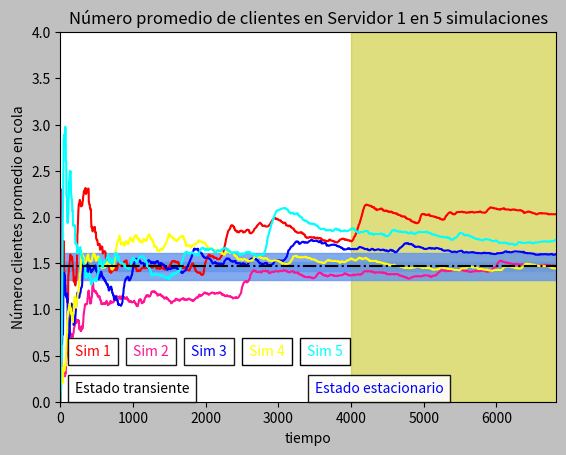

This figure's Python source: (Note: this script raises an exception after producing the figure.)
'''
Simulador de red de colas

    ESQUEMA

 2 colas -> 2 servidores -> 1 cola -> 3 servidores

    VARIABLES DE RESPEUSTA

-  Utilizacion promedio de servidores
-  Número promedio de clientes en colas
-  Tiempo promedio de un cliente en el sistema

Funciones globales:
    generarExp

    CLASES

Servidor:
    arribo
    partida
    arribo_grupo2
    partida_grupo2
    nuevoEvento
    medidasDesempeño

Simulador
    minimo
    nuevo_evento_global
    correr_simulacion
    estadisticas_simulacion

  Metodos de clase

    actualizar_lista_eventos
    actualizar_tiempo_en_sistema(cls, t):

    CONSTANTES

INFINITO
TIEMPO_ENTRE_ARRIBOS
'''

TIEMPO_ENTRE_ARRIBOS = 1/10
INFINITO = 90000000000000.0  # 90 BILLONES DE PESOS O 1.45 BILLONES DE DOLARES
import math
import random
import matplotlib.pyplot as plt

class Servidor(object):

    def __init__(self, id, tiempo_entre_servicio):
        self._id = id
        self.tiempo_entre_servicios = tiempo_entre_servicio
        # Tiempo entre arribos depende de la Simulacion no del Sevidor, pero para simplificar el
        #     problema, le agregue el atributo tambien a servidor.
        self.tiempoEntreArribos = TIEMPO_ENTRE_ARRIBOS
        self.reloj = 0.0
        self.estadoServ = 0
        self.lista_eventos = [INFINITO, INFINITO]
        self.cola = []
        self.num_cli_cola = 0
        self.demora_acumulada = 0.0
        self.completaron_demora = 0
        self.tiempo_ultimo_evento = 0.0
        self.area_qt = 0.0
        self.tiempo_servicio_total = 0
        self.tiempo_libre = 0.0
        self.listaUsoServ = []
        self.listaNumCliCola = []

    def arribo_grupo2(self, reloj):

        self.reloj = reloj
        self.lista_eventos[1] = reloj + generarExp(self.tiempo_entre_servicios)

        if self.estadoServ == 0:
            self.estadoServ = 1

        Simulador.Cola_intermedia.pop(0)
        if len(Simulador.Cola_intermedia) > 0:
            Simulador.AreaQ += (len(Simulador.Cola_intermedia)*(self.reloj - self.tiempo_ultimo_evento))
            Simulador.ListaNumCliColaIntermedia.append(Simulador.AreaQ / Simulador.Reloj)
            Simulador.actualizar_tiempo_en_sistema(len(Simulador.Cola_intermedia)*(self.reloj - self.tiempo_ultimo_evento))
            self.lista_eventos[0] = Simulador.Cola_intermedia[0]
            Simulador.Cola_intermedia.pop(0)

        Simulador.Completaron_demora += 1

        self.tiempo_ultimo_evento = reloj
        Simulador.actualizar_lista_eventos(self._id, self.lista_eventos)

    def partida_grupo2(self, reloj):

        self.reloj = reloj
        if len(Simulador.Cola_intermedia) > 0:
            self.demora_acumulada += self.reloj - Simulador.Cola_intermedia[0]
            Simulador.Completaron_demora += 1
            Simulador.Demora_acumulada += self.reloj - Simulador.Cola_intermedia[0]

            self.tiempo_servicio_total += (self.reloj - self.tiempo_ultimo_evento)
            Simulador.AreaQ += (len(Simulador.Cola_intermedia) * (self.reloj - self.tiempo_ultimo_evento))
            Simulador.ListaNumCliColaIntermedia.append(Simulador.AreaQ / Simulador.Reloj)
            self.arribo_grupo2(reloj)
        else:
            self.estadoServ = 0
            self.tiempo_servicio_total += (self.reloj - self.tiempo_ultimo_evento)
            self.lista_eventos[0] = INFINITO
            self.lista_eventos[1] = INFINITO

        Simulador.actualizar_tiempo_en_sistema(self.reloj - self.tiempo_ultimo_evento)
        Simulador.Cantidad_clientes_en_sistema += 1

        self.listaUsoServ.append(self.tiempo_servicio_total / self.reloj)
        Simulador.ListaTiempoSistema.append(Simulador.Tiempo_clientes_en_sistema / Simulador.Cantidad_clientes_en_sistema)
        Simulador.actualizar_lista_eventos(self._id, self.lista_eventos)

    def arribo(self):

        self.lista_eventos[0] = self.reloj + generarExp(self.tiempoEntreArribos)

        if self.estadoServ == 0:
            self.tiempo_libre += self.reloj - self.tiempo_ultimo_evento
            self.estadoServ = 1
            self.lista_eventos[1] = self.reloj + generarExp(self.tiempo_entre_servicios)
            self.completaron_demora += 1
        else:
            self.tiempo_servicio_total += (self.reloj - self.tiempo_ultimo_evento)
            self.listaUsoServ.append(self.tiempo_servicio_total / self.reloj)
            self.area_qt += (self.num_cli_cola * (self.reloj - self.tiempo_ultimo_evento))
            self.listaNumCliCola.append(self.area_qt/ self.reloj)
            Simulador.actualizar_tiempo_en_sistema(self.num_cli_cola * (self.reloj - self.tiempo_ultimo_evento))
            self.num_cli_cola += 1
            self.cola.append(self.reloj)

    def partida(self):

        Simulador.Cola_intermedia.append(self.lista_eventos[1])
        if self.num_cli_cola > 0:

            self.lista_eventos[1] = self.reloj + generarExp(self.tiempo_entre_servicios)
            self.demora_acumulada += self.reloj - self.cola[0]
            self.completaron_demora += 1
            self.tiempo_servicio_total += (self.reloj - self.tiempo_ultimo_evento)
            self.listaUsoServ.append(self.tiempo_servicio_total / self.reloj)
            Simulador.actualizar_tiempo_en_sistema(self.reloj - self.tiempo_ultimo_evento)
            self.area_qt += (self.num_cli_cola * (self.reloj - self.tiempo_ultimo_evento))
            self.listaNumCliCola.append(self.area_qt / self.reloj)
            self.num_cli_cola -= 1
            self.cola.pop(0)
        else:
            self.estadoServ = 0
            self.tiempo_servicio_total += (self.reloj - self.tiempo_ultimo_evento)
            self.listaUsoServ.append(self.tiempo_servicio_total / self.reloj)
            Simulador.actualizar_tiempo_en_sistema(self.reloj - self.tiempo_ultimo_evento)
            self.lista_eventos[1] = INFINITO

    def nuevoEvento(self, lista_eventos):


        self.lista_eventos = lista_eventos

        if self.lista_eventos[0] <= self.lista_eventos[1]:
            self.reloj = self.lista_eventos[0]
            self.arribo()
        else:
            self.reloj = self.lista_eventos[1]
            self.partida()

        self.tiempo_ultimo_evento = self.reloj
        Simulador.actualizar_lista_eventos(self._id, self.lista_eventos)

    def medidasDesempeño(self):
        print("---------------------------------------------------")
        print("Medidas de desempeño del servidor: ", self._id)
        var2 = self.tiempo_servicio_total / self.reloj
        var2 = round(var2 * 100, 2)
        print("    Utilización promedio del servidor:", var2)
        if self._id == 1 or self._id == 2:
            var1 = self.area_qt / self.reloj
            print("    Nro promedio de cli en cola: %.2f" % var1)
            var3 = self.demora_acumulada / self.completaron_demora
            print("    Demora promedio por cliente: %.2f" % var3)


class Simulador(object):
    Cantidad_clientes_en_sistema = 0
    Tiempo_clientes_en_sistema = 0.0
    Lista_eventos = []
    Cola_intermedia = []
    Completaron_demora = 0
    Demora_acumulada = 0.0
    AreaQ = 0.0
    ListaTiempoSistema = []
    ListaNumCliColaIntermedia = []
    Reloj = 0.0

    def __init__(self):
        self.tiempoEntreArribos = TIEMPO_ENTRE_ARRIBOS
        self.relojSIM = 0.0
        self.servidor_evento = 0
        self.servidor_lista_evento = []
        self.proximo_evento = ""

    @classmethod
    def actualizar_lista_eventos(cls, id_servidor, lista_eventos):
        Simulador.Lista_eventos[id_servidor] = lista_eventos

    @classmethod
    def actualizar_tiempo_en_sistema(cls, t):
        cls.Tiempo_clientes_en_sistema += t

    @classmethod
    def inicializarClase(cls):
        cls.Cantidad_clientes_en_sistema = 0
        cls.Tiempo_clientes_en_sistema = 0.0
        cls.Lista_eventos = []
        cls.Cola_intermedia = []
        cls.Completaron_demora = 0
        cls.Demora_acumulada = 0.0
        cls.AreaQ = 0.0
        cls.ListaTiempoSistema = []
        cls.ListaNumCliColaIntermedia = []

    def inicializar(self):

        self.ser1 = Servidor(1, 1 / 7)
        self.ser2 = Servidor(2, 1 / 5)
        self.ser3 = Servidor(3, 1 / 5)
        self.ser4 = Servidor(4, 1 / 5)
        self.ser5 = Servidor(5, 1 / 6)

        Simulador.Lista_eventos = [[INFINITO, INFINITO], [generarExp(self.tiempoEntreArribos), INFINITO],
                                   [generarExp(self.tiempoEntreArribos), INFINITO]
            , [INFINITO, INFINITO], [INFINITO, INFINITO], [INFINITO, INFINITO]]

    def minimo(self, lista):
        minimo = INFINITO
        i_minimo = 1
        for i in range(1,6):
            for j in range(0,2):
                if lista[i][j] < minimo:
                    minimo = lista[i][j]
                    i_minimo = i
        return i_minimo

    def nuevo_evento_global(self):

        # Busco el servidor que tiene el evento mas proximo.
        # Ejemplo [ ["Arribos", "Partidas"], [4, 5], [6, 8], [9, 6], [1, 6], [4, 8]]
        #
        # Va a devolver el servidor 4, que tiene el evento arribo en 1

        self.servidor_evento = self.minimo(Simulador.Lista_eventos)
        self.servidor_lista_evento = Simulador.Lista_eventos[self.servidor_evento]

        if self.servidor_lista_evento[0] <= self.servidor_lista_evento[1]:
            self.relojSIM = self.servidor_lista_evento[0]
            self.proximo_evento = "ARRIBO"
        else:
            self.relojSIM = self.servidor_lista_evento[1]
            self.proximo_evento = "PARTIDA"


    def estadisticas_simulacion(self):
        self.ser1.medidasDesempeño()
        self.ser2.medidasDesempeño()
        self.ser3.medidasDesempeño()
        self.ser4.medidasDesempeño()
        self.ser5.medidasDesempeño()
        var2 = Simulador.AreaQ / self.relojSIM
        print("--------------------------------------------------------")
        print("Medidas desempeño Cola Intermedia")
        print("    Numero promedio de clientes en cola intermedia %.2f"% var2)
        print("Tiempo promedio en el sistema %s" % (Simulador.Tiempo_clientes_en_sistema / Simulador.Cantidad_clientes_en_sistema))


    def correr_simulacion(self):


        self.inicializar()
        while True:

            # Generar un nuevo evento. Bajo el supuesto de que nunca va a haber dos eventos en el mismo instante,
            #   ya que la funcion np.random.exponential(media) retorna un numero aleatorio de 16 decimales.
            self.nuevo_evento_global()
            Simulador.Reloj = self.relojSIM
            if self.servidor_evento == 1:
                self.ser1.nuevoEvento(self.servidor_lista_evento)

            if self.servidor_evento == 2:
                self.ser2.nuevoEvento(self.servidor_lista_evento)

            if len(Simulador.Cola_intermedia) > 0:

                if self.ser3.estadoServ == 0:
                    self.ser3.arribo_grupo2(self.relojSIM)
                elif self.ser4.estadoServ == 0:
                    self.ser4.arribo_grupo2(self.relojSIM)
                elif self.ser5.estadoServ == 0:
                    self.ser5.arribo_grupo2(self.relojSIM)

            if self.servidor_evento == 3 :
                self.ser3.partida_grupo2(self.relojSIM)
            if self.servidor_evento == 4 :
                self.ser4.partida_grupo2(self.relojSIM)
            if self.servidor_evento == 5 :
                self.ser5.partida_grupo2(self.relojSIM)

            if self.relojSIM >= 50000:
                break
        # self.estadisticas_simulacion()


# ---------------------------------------------
# Funciones
# ---------------------------------------------
def generarExp(media):
    return -(1/media) * math.log(random.random())

def graficarPromedio(ll, utilizacionProm = 0.77, text = ''):
    plt.figure().patch.set_facecolor('silver')
    plt.title('Utilizacion promedio del servidor ' + text + ' en 5 simulaciones')
    plt.plot(ll[0], 'r', ll[1], 'deeppink', ll[2], 'b', ll[3], 'yellow', ll[4], 'aqua')
    plt.xlabel("tiempo")
    plt.ylabel("Utilizacion promedio por servidor")
    plt.axhspan(utilizacionProm - (utilizacionProm * 0.03), utilizacionProm + utilizacionProm * 0.03, alpha=0.8, color='cornflowerblue')
    plt.axvspan(4000, len(min(ll)), alpha=0.5, color='y')
    plt.axhline(utilizacionProm, color='k', ls="-.", lw="1.5", xmax=1)  # Comando para linea horizontal interlineada

    plt.ylim(0, 1)  # Limites para el eje Y
    plt.xlim(0, 2000)  # Limites para el eje X

    plt.show()



    var = input("Ingrese el tiempo en el que es sistema pasa a estado estacionario ")

    # Color de fondo de la brode de la imagen
    plt.figure().patch.set_facecolor('silver')
    plt.title('Utilizacion promedio del servidor ' + text + ' en 5 simulaciones')
    plt.plot(ll[0], 'r', ll[1], 'deeppink', ll[2], 'b', ll[3], 'yellow', ll[4], 'aqua')
    # plt.plot(ll[0], 'lightcoral', ll[1], 'y', ll[2], 'steelblue', ll[3], 'goldenrod', ll[4], 'chocolate')
    plt.xlabel("tiempo")
    plt.ylabel("Utilizacion promedio por servidor")

    # Banda horizontal de y=0 a y=2 de color azul
    # y 30% de transparencia (alpha=0.3)
    plt.axhspan(utilizacionProm - (utilizacionProm * 0.03), utilizacionProm + utilizacionProm * 0.03, alpha=0.8, color='cornflowerblue')

    # Banda vertical de x=0 a x=4 de color amarillo
    # y 30% de transparencia
    plt.axvspan(int(var), len(min(ll)), alpha=0.5, color='y')

    plt.axhline(utilizacionProm, color='k', ls="-.", lw="1.5", xmax=1)  # Comando para linea horizontal interlineada '-.'

    plt.ylim(0, 1)  # Limites para el eje Y

    # Calculo el tamaño minimo de los arreglos para graficar
    minimo = len(ll[0])
    for i in range(1,5):
        x = len(ll[i])
        if x < minimo:
            minimo= x
    plt.xlim(0, 2000)  # Limites para el eje X

    ## Graficos de abajo
    plt.text(200, 0.05, 'Estado transiente', color="k", style='italic', bbox={'facecolor': 'white', 'alpha': 0.90, 'pad': 5})
    plt.text(1250, 0.05, 'Estado estacionario', color="b", style='italic', bbox={'facecolor': 'white', 'alpha': 0.90, 'pad': 5})

    #Graficos de cada simulacion
    plt.text(1500, 0.2, 'Corrida 1', color="r", style='italic', bbox={'facecolor': 'white', 'alpha': 0.90, 'pad': 5})
    plt.text(1500, 0.3, 'Corrida 2', color="deeppink", style='italic', bbox={'facecolor': 'white', 'alpha': 0.90, 'pad': 5})
    plt.text(1500, 0.4, 'Corrida 3', color="b", style='italic', bbox={'facecolor': 'white', 'alpha': 0.90, 'pad': 5})
    plt.text(1500, 0.5, 'Corrida 4', color="yellow", style='italic', bbox={'facecolor': 'white', 'alpha': 0.99, 'pad': 5})
    plt.text(1500, 0.6, 'Corrida 5', color="aqua", style='italic', bbox={'facecolor': 'white', 'alpha': 0.99, 'pad': 5})
    plt.show()

def graficarNumCola(ll, utilizacionProm = 0.77, text = '', opc = False):
    plt.figure().patch.set_facecolor('silver')
    plt.title('Número promedio de clientes en ' + text + ' en 5 simulaciones')
    plt.plot(ll[0], 'r', ll[1], 'deeppink', ll[2], 'b', ll[3], 'yellow', ll[4], 'aqua')
    plt.xlabel("tiempo")
    plt.ylabel("Número clientes promedio en cola")
    plt.axhspan(utilizacionProm - (utilizacionProm * 0.03), utilizacionProm + utilizacionProm * 0.03, alpha=0.8, color='cornflowerblue')
    plt.axvspan(4000, len(min(ll)), alpha=0.5, color='y')
    plt.axhline(utilizacionProm, color='k', ls="-.", lw="1.5", xmax=1)  # Comando para linea horizontal interlineada
    if opc:
        # Graficos de cada simulacion
        plt.text(100, 0.3, 'Sim 1', color="r", style='italic', bbox={'facecolor': 'white', 'alpha': 0.90, 'pad': 5})
        plt.text(200, 0.3, 'Sim 2', color="deeppink", style='italic', bbox={'facecolor': 'white', 'alpha': 0.90, 'pad': 5})
        plt.text(300, 0.3, 'Sim 3', color="b", style='italic', bbox={'facecolor': 'white', 'alpha': 0.90, 'pad': 5})
        plt.text(400, 0.3, 'Sim 4', color="yellow", style='italic', bbox={'facecolor': 'white', 'alpha': 0.99, 'pad': 5})
        plt.text(500, 0.3, 'Sim 5', color="aqua", style='italic', bbox={'facecolor': 'white', 'alpha': 0.99, 'pad': 5})
        plt.axhspan(utilizacionProm - (utilizacionProm * 0.2), utilizacionProm + utilizacionProm * 0.2, alpha=0.8, color='cornflowerblue')
        plt.ylim(0, 0.4)  # Limites para el eje Y
        plt.xlim(0, 500)  # Limites para el eje X
        plt.text(100, 0.05, 'Estado transiente', color="k", style='italic', bbox={'facecolor': 'white', 'alpha': 0.90, 'pad': 5})
        plt.text(300, 0.1, 'Estado estacionario', color="b", style='italic', bbox={'facecolor': 'white', 'alpha': 0.90, 'pad': 5})
    else:
        plt.ylim(0, 4)  # Limites para el eje Y

        # Calculo el tamaño minimo de los arreglos para graficar
        minimo = len(ll[0])
        for i in range(1, 5):
            x = len(ll[i])
            if x < minimo:
                minimo = x
        plt.xlim(0, minimo)  # Limites para el eje X
        plt.axhspan(utilizacionProm - (utilizacionProm * 0.1), utilizacionProm + utilizacionProm * 0.1, alpha=0.8,
                    color='cornflowerblue')
        ## Graficos de abajo
        plt.text(200, 0.1, 'Estado transiente', color="k", style='italic',
                 bbox={'facecolor': 'white', 'alpha': 0.90, 'pad': 5})
        plt.text(3500, 0.1, 'Estado estacionario', color="b", style='italic',
                 bbox={'facecolor': 'white', 'alpha': 0.90, 'pad': 5})

        # Graficos de cada simulacion
        plt.text(200, 0.5, 'Sim 1', color="r", style='italic', bbox={'facecolor': 'white', 'alpha': 0.90, 'pad': 5})
        plt.text(1000, 0.5, 'Sim 2', color="deeppink", style='italic',
                 bbox={'facecolor': 'white', 'alpha': 0.90, 'pad': 5})
        plt.text(1800, 0.5, 'Sim 3', color="b", style='italic', bbox={'facecolor': 'white', 'alpha': 0.90, 'pad': 5})
        plt.text(2600, 0.5, 'Sim 4', color="yellow", style='italic',
                 bbox={'facecolor': 'white', 'alpha': 0.99, 'pad': 5})
        plt.text(3400, 0.5, 'Sim 5', color="aqua", style='italic', bbox={'facecolor': 'white', 'alpha': 0.99, 'pad': 5})
    # plt.ylim(0, max(ll[0]) + 1)  # Limites para el eje Y
    # plt.xlim(0, len(min(ll)))  # Limites para el eje X

    plt.show()



    var = input("Ingrese el tiempo en el que es sistema pasa a estado estacionario ")

    # Color de fondo de la brode de la imagen
    plt.figure().patch.set_facecolor('silver')
    plt.title('Número promedio de clientes en ' + text + ' en 5 simulaciones')
    plt.plot(ll[0], 'r', ll[1], 'deeppink', ll[2], 'b', ll[3], 'yellow', ll[4], 'aqua')
    # plt.plot(ll[0], 'lightcoral', ll[1], 'y', ll[2], 'steelblue', ll[3], 'goldenrod', ll[4], 'chocolate')
    plt.xlabel("tiempo")
    plt.ylabel("Número clientes promedio en cola")

    # Banda vertical de x=0 a x=4 de color amarillo
    # y 30% de transparencia
    plt.axvspan(int(var), len(min(ll)), alpha=0.5, color='y')

    plt.axhline(utilizacionProm, color='k', ls="-.", lw="1.5", xmax=1)  # Comando para linea horizontal interlineada '-.'

    if opc:
        # Graficos de cada simulacion
        plt.text(100, 0.3, 'Sim 1', color="r", style='italic', bbox={'facecolor': 'white', 'alpha': 0.90, 'pad': 5})
        plt.text(200, 0.3, 'Sim 2', color="deeppink", style='italic', bbox={'facecolor': 'white', 'alpha': 0.90, 'pad': 5})
        plt.text(300, 0.3, 'Sim 3', color="b", style='italic', bbox={'facecolor': 'white', 'alpha': 0.90, 'pad': 5})
        plt.text(400, 0.3, 'Sim 4', color="yellow", style='italic', bbox={'facecolor': 'white', 'alpha': 0.99, 'pad': 5})
        plt.text(500, 0.3, 'Sim 5', color="aqua", style='italic', bbox={'facecolor': 'white', 'alpha': 0.99, 'pad': 5})
        plt.axhspan(utilizacionProm - (utilizacionProm * 0.2), utilizacionProm + utilizacionProm * 0.2, alpha=0.8, color='cornflowerblue')
        plt.ylim(0, 0.4)  # Limites para el eje Y
        plt.xlim(0, 800)  # Limites para el eje X
        plt.text(100, 0.02, 'Estado transiente', color="k", style='italic', bbox={'facecolor': 'white', 'alpha': 0.90, 'pad': 5})
        plt.text(450, 0.02, 'Estado estacionario', color="b", style='italic', bbox={'facecolor': 'white', 'alpha': 0.90, 'pad': 5})
    else:
        plt.ylim(0, 3.5)  # Limites para el eje Y

        # Calculo el tamaño minimo de los arreglos para graficar
        minimo = len(ll[0])
        for i in range(1, 5):
            x = len(ll[i])
            if x < minimo:
                minimo = x
        plt.xlim(0, minimo)  # Limites para el eje X
        plt.axhspan(utilizacionProm - (utilizacionProm * 0.1), utilizacionProm + utilizacionProm * 0.1, alpha=0.8,
                    color='cornflowerblue')
        ## Graficos de abajo
        plt.text(200, 0.1, 'Estado transiente', color="k", style='italic',
                 bbox={'facecolor': 'white', 'alpha': 0.90, 'pad': 5})
        plt.text(4200, 0.1, 'Estado estacionario', color="b", style='italic',
                 bbox={'facecolor': 'white', 'alpha': 0.90, 'pad': 5})

        # Graficos de cada simulacion
        plt.text(5200, 0.4, 'Simulacion 1', color="r", style='italic', bbox={'facecolor': 'white', 'alpha': 0.90, 'pad': 5})
        plt.text(5200, 0.7, 'Simulacion 2', color="deeppink", style='italic',
                 bbox={'facecolor': 'white', 'alpha': 0.90, 'pad': 5})
        plt.text(5200, 1, 'Simulacion 3', color="b", style='italic', bbox={'facecolor': 'white', 'alpha': 0.90, 'pad': 5})
        plt.text(5200, 2.2, 'Simulacion 4', color="yellow", style='italic',
                 bbox={'facecolor': 'white', 'alpha': 0.99, 'pad': 5})
        plt.text(5200, 2.5, 'Simulacion 5', color="aqua", style='italic', bbox={'facecolor': 'white', 'alpha': 0.99, 'pad': 5})
    plt.show()

def graficarTiempoSistema(ll, utilizacionProm = 0.77):
    plt.figure().patch.set_facecolor('silver')
    plt.title('Tiempo promedio de cliente en sistema en 5 simulaciones')
    plt.plot(ll[0], 'r', ll[1], 'deeppink', ll[2], 'b', ll[3], 'yellow', ll[4], 'aqua')
    plt.xlabel("tiempo")
    plt.ylabel("Tiempo promedio en sistema")
    plt.axhspan(utilizacionProm - (utilizacionProm * 0.1), utilizacionProm + utilizacionProm * 0.1, alpha=0.8, color='cornflowerblue')
    plt.axvspan(4000, len(min(ll)), alpha=0.5, color='y')
    plt.axhline(utilizacionProm, color='k', ls="-.", lw="1.5", xmax=1)  # Comando para linea horizontal interlineada

    plt.ylim(0, max(ll[0]) + 1)  # Limites para el eje Y
    minimo = len(ll[0])
    for i in range(1, 5):
        x = len(ll[i])
        if x < minimo:
            minimo = x
    plt.xlim(0, minimo)  # Limites para el eje X

    # Graficos de cada simulacion
    plt.text(200, 0.5, 'Sim 1', color="r", style='italic', bbox={'facecolor': 'white', 'alpha': 0.90, 'pad': 5})
    plt.text(1000, 0.5, 'Sim 2', color="deeppink", style='italic',
             bbox={'facecolor': 'white', 'alpha': 0.90, 'pad': 5})
    plt.text(1800, 0.5, 'Sim 3', color="b", style='italic', bbox={'facecolor': 'white', 'alpha': 0.90, 'pad': 5})
    plt.text(2600, 0.5, 'Sim 4', color="yellow", style='italic',
             bbox={'facecolor': 'white', 'alpha': 0.99, 'pad': 5})
    plt.text(3400, 0.5, 'Sim 5', color="aqua", style='italic', bbox={'facecolor': 'white', 'alpha': 0.99, 'pad': 5})
    plt.show()



    var = input("Ingrese el tiempo en el que es sistema pasa a estado estacionario ")

    # Color de fondo de la brode de la imagen
    plt.figure().patch.set_facecolor('silver')
    plt.title('Tiempo promedio en sistema en 5 simulaciones')
    plt.plot(ll[0], 'r', ll[1], 'deeppink', ll[2], 'b', ll[3], 'yellow', ll[4], 'aqua')
    # plt.plot(ll[0], 'lightcoral', ll[1], 'y', ll[2], 'steelblue', ll[3], 'goldenrod', ll[4], 'chocolate')
    plt.xlabel("tiempo")
    plt.ylabel("Tiempo promedio en sistema")

    plt.axhspan(utilizacionProm - (utilizacionProm * 0.1), utilizacionProm + utilizacionProm * 0.1, alpha=0.8, color='cornflowerblue')
    plt.axvspan(int(var), len(min(ll)), alpha=0.5, color='y')

    plt.axhline(utilizacionProm, color='k', ls="-.", lw="1.5", xmax=1)  # Comando para linea horizontal interlineada '-.'

    plt.ylim(0, max(ll[0]) + 1)  # Limites para el eje Y

    # Calculo el tamaño minimo de los arreglos para graficar
    minimo = len(ll[0])
    for i in range(1,5):
        x = len(ll[i])
        if x < minimo:
            minimo= x
    plt.xlim(0, minimo)  # Limites para el eje X

    ## Graficos de abajo
    plt.text(200, 1, 'Estado transiente', color="k", style='italic', bbox={'facecolor': 'white', 'alpha': 0.90, 'pad': 5})
    plt.text(1000, 1, 'Estado estacionario', color="b", style='italic', bbox={'facecolor': 'white', 'alpha': 0.90, 'pad': 5})

    #Graficos de cada simulacion
    plt.text(1500, 3, 'Corrida 1', color="r", style='italic', bbox={'facecolor': 'white', 'alpha': 0.90, 'pad': 5})
    plt.text(1500, 5 , 'Corrida 2', color="deeppink", style='italic', bbox={'facecolor': 'white', 'alpha': 0.90, 'pad': 5})
    plt.text(1500, 7, 'Corrida 3', color="b", style='italic', bbox={'facecolor': 'white', 'alpha': 0.90, 'pad': 5})
    plt.text(1500, 9, 'Corrida 4', color="yellow", style='italic', bbox={'facecolor': 'white', 'alpha': 0.99, 'pad': 5})
    plt.text(1500, 11 , 'Corrida 5', color="aqua", style='italic', bbox={'facecolor': 'white', 'alpha': 0.99, 'pad': 5})
    plt.show()


# ---------------------------------------------
# Ejecución del modelo
# ---------------------------------------------


sim1 = Simulador()
sim2 = Simulador()
sim3 = Simulador()
sim4 = Simulador()
sim5 = Simulador()

sim1.correr_simulacion()
sim2.correr_simulacion()
sim3.correr_simulacion()
sim4.correr_simulacion()
sim5.correr_simulacion()


# print("Utilizacion Servidor 1")
# ll1 = [sim1.ser1.listaUsoServ, sim2.ser1.listaUsoServ, sim3.ser1.listaUsoServ
#         , sim4.ser1.listaUsoServ, sim5.ser1.listaUsoServ]
#
# graficarPromedio(ll1, sim4.ser1.tiempo_servicio_total / sim4.ser1.reloj, '1')



print("Numero Promedio Cola servidor 1")
ll2 = [sim1.ser1.listaNumCliCola, sim2.ser1.listaNumCliCola, sim3.ser1.listaNumCliCola
        , sim4.ser1.listaNumCliCola, sim5.ser1.listaNumCliCola]

graficarNumCola(ll2, sim4.ser1.area_qt/ sim4.ser1.reloj, "Servidor 1")




#
# print("Utilizacion Servidor 4")
# ll1 = [sim1.ser4.listaUsoServ, sim2.ser4.listaUsoServ, sim3.ser4.listaUsoServ
#         , sim4.ser4.listaUsoServ, sim5.ser4.listaUsoServ]
#
# for i in range(0,5):
#     print(len(ll1[i]))
#
# graficarPromedio(ll1, sim4.ser4.tiempo_servicio_total / sim4.ser4.reloj, '4')






# print("Tiempo promedio de cliente en sistema")
#
# ll1 = []
#
# Simulador.inicializarClase()
# sim1.correr_simulacion()
# ll1.append(Simulador.ListaTiempoSistema)
#
# Simulador.inicializarClase()
# sim2.correr_simulacion()
# ll1.append(Simulador.ListaTiempoSistema)
#
# Simulador.inicializarClase()
# sim3.correr_simulacion()
# ll1.append(Simulador.ListaTiempoSistema)
#
# Simulador.inicializarClase()
# sim4.correr_simulacion()
# ll1.append(Simulador.ListaTiempoSistema)
#
# Simulador.inicializarClase()
# sim5.correr_simulacion()
# ll1.append(Simulador.ListaTiempoSistema)
#
# for i in range(0,5):
#     print(len(ll1[i]))
#
# tiempo = Simulador.Tiempo_clientes_en_sistema / Simulador.Cantidad_clientes_en_sistema
# print(str(tiempo))
#
# graficarTiempoSistema(ll1, tiempo)







# print("Grafico promedio cola intermedia")
# ll1 = []
#
# Simulador.inicializarClase()
# sim1.correr_simulacion()
# ll1.append(Simulador.ListaNumCliColaIntermedia)
#
# Simulador.inicializarClase()
# sim2.correr_simulacion()
# ll1.append(Simulador.ListaNumCliColaIntermedia)
#
# Simulador.inicializarClase()
# sim3.correr_simulacion()
# ll1.append(Simulador.ListaNumCliColaIntermedia)
#
# Simulador.inicializarClase()
# sim4.correr_simulacion()
# ll1.append(Simulador.ListaNumCliColaIntermedia)
#
# Simulador.inicializarClase()
# sim5.correr_simulacion()
# ll1.append(Simulador.ListaNumCliColaIntermedia)
#
# for i in range(0,5):
#     print(len(ll1[i]))
#
# num = Simulador.AreaQ / Simulador.Reloj
# print("Num cola int " + str(num))
#
# graficarNumCola(ll1, num, "Cola Intermedia", opc = True)



